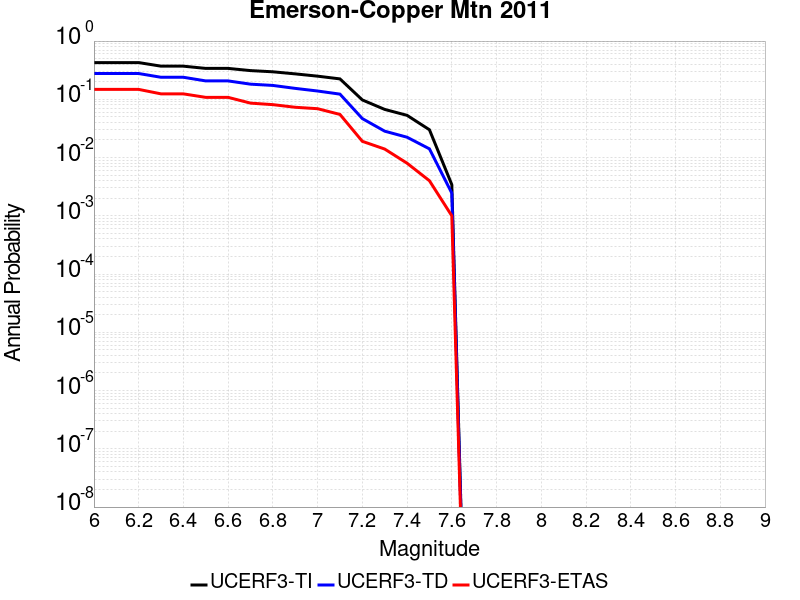

The table this chart was drawn from, first rows:
Magnitude, UCERF3-TI Prob, UCERF3-TD Prob, UCERF3-ETAS Prob
6.0, 0.4273, 0.2771, 0.148
6.1, 0.4273, 0.2771, 0.148
6.2, 0.4273, 0.2771, 0.148
6.3, 0.3707, 0.239, 0.124
6.4, 0.3707, 0.239, 0.124
6.5, 0.3393, 0.2069, 0.108
6.6, 0.3393, 0.2069, 0.108
6.7, 0.3111, 0.182, 0.086
6.8, 0.2967, 0.1731, 0.081
6.9, 0.2733, 0.154, 0.073
7.0, 0.2497, 0.1388, 0.069
7.1, 0.2241, 0.1227, 0.055
7.2, 0.09753, 0.04668, 0.019
7.3, 0.06708, 0.02838, 0.014
7.4, 0.05305, 0.02234, 0.008
7.5, 0.03002, 0.01411, 0.004
7.6, 0.003426, 0.002453, 0.001
